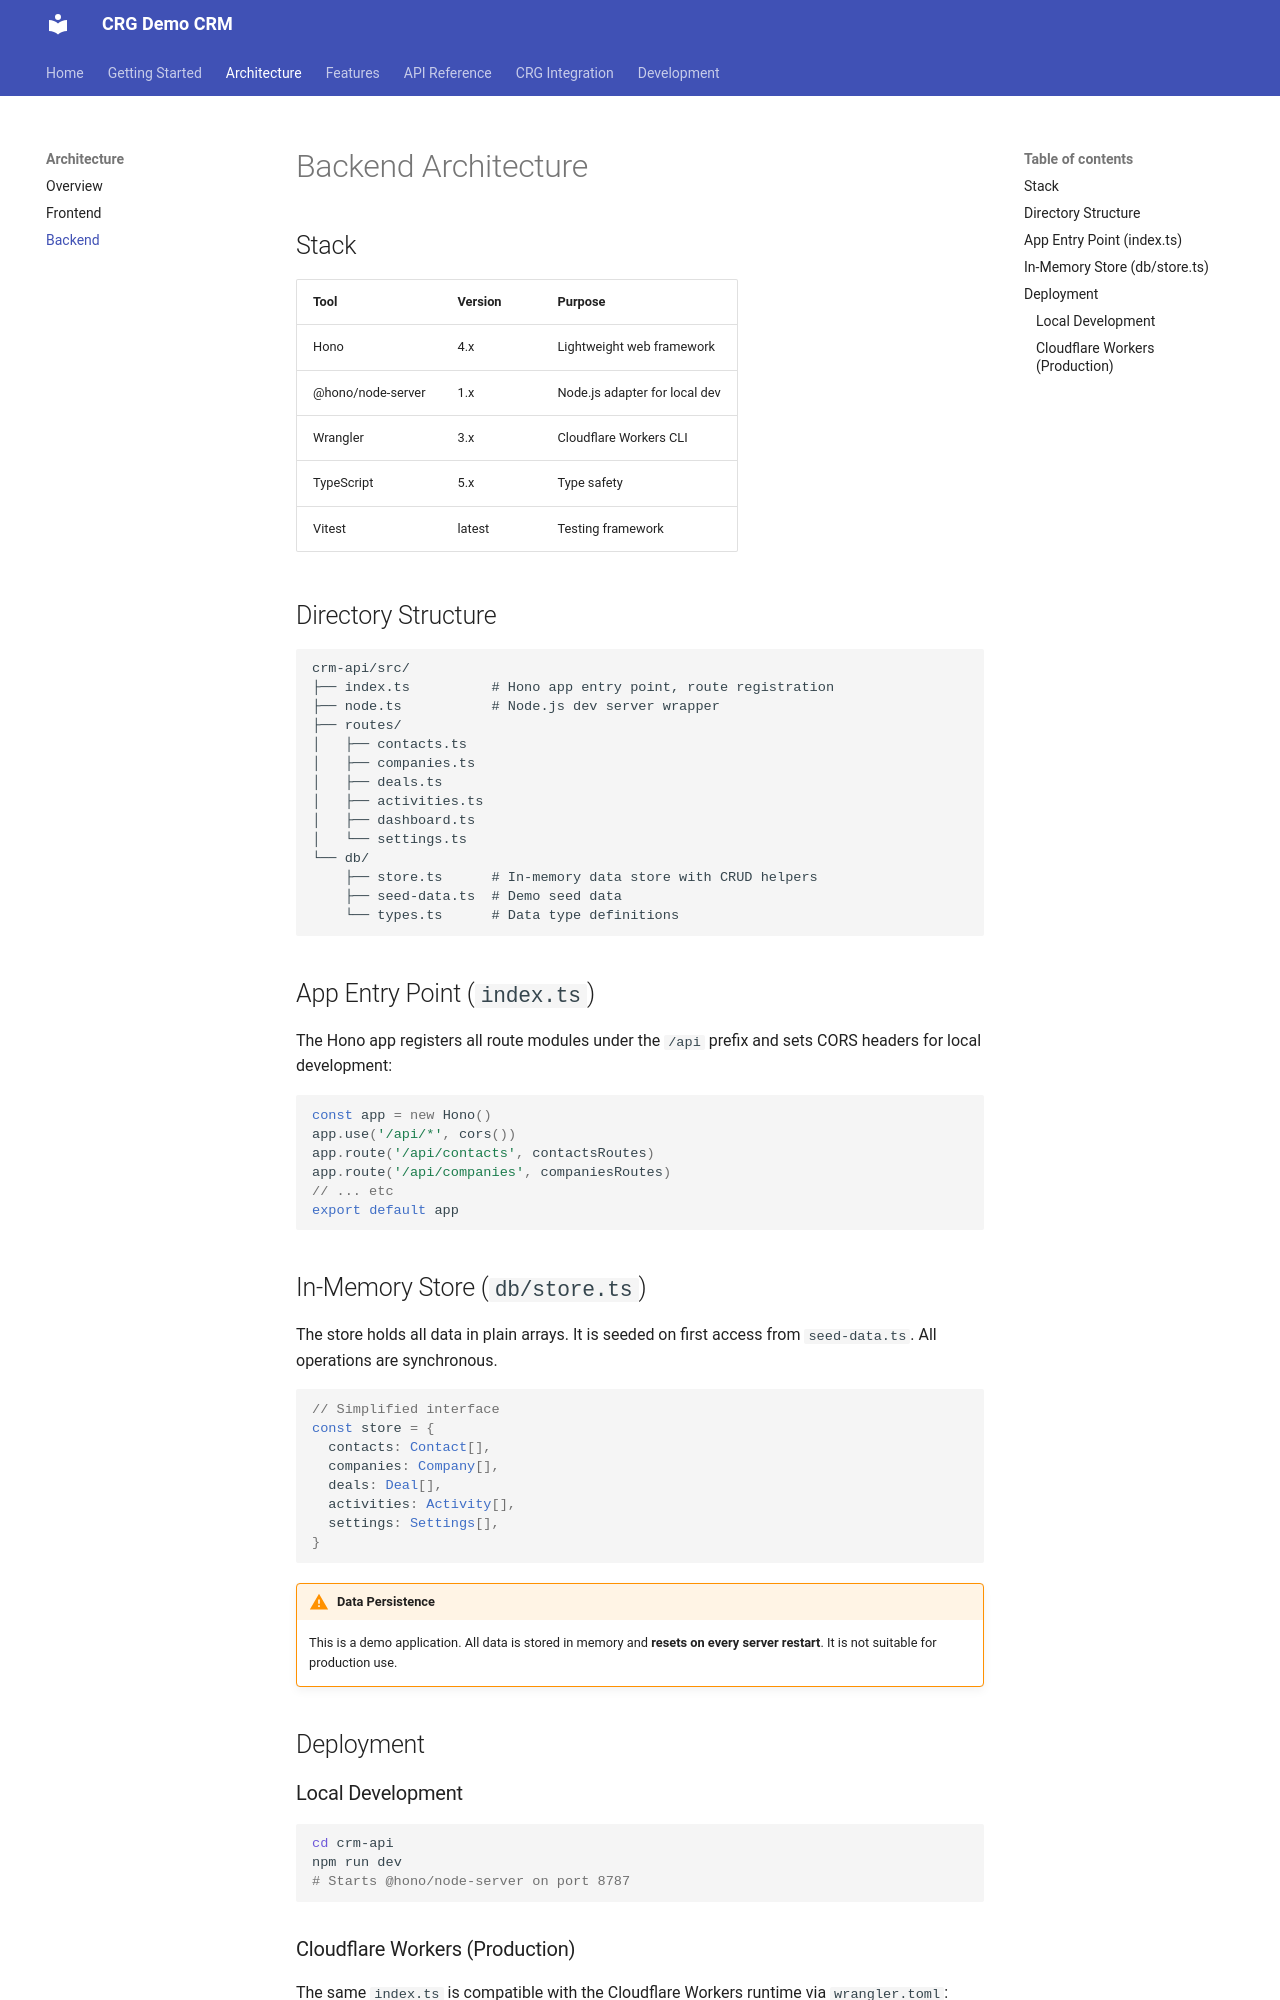

repository: dasun-theekshana/crg-demo-documentation · page: architecture/backend/index.html · generator: mkdocs

# Backend Architecture

## Stack

| Tool | Version | Purpose |
|------|---------|---------|
| Hono | 4.x | Lightweight web framework |
| @hono/node-server | 1.x | Node.js adapter for local dev |
| Wrangler | 3.x | Cloudflare Workers CLI |
| TypeScript | 5.x | Type safety |
| Vitest | latest | Testing framework |

## Directory Structure

```
crm-api/src/
├── index.ts          # Hono app entry point, route registration
├── node.ts           # Node.js dev server wrapper
├── routes/
│   ├── contacts.ts
│   ├── companies.ts
│   ├── deals.ts
│   ├── activities.ts
│   ├── dashboard.ts
│   └── settings.ts
└── db/
    ├── store.ts      # In-memory data store with CRUD helpers
    ├── seed-data.ts  # Demo seed data
    └── types.ts      # Data type definitions
```

## App Entry Point (`index.ts`)

The Hono app registers all route modules under the `/api` prefix and sets CORS headers for local development:

```ts
const app = new Hono()
app.use('/api/*', cors())
app.route('/api/contacts', contactsRoutes)
app.route('/api/companies', companiesRoutes)
// ... etc
export default app
```

## In-Memory Store (`db/store.ts`)

The store holds all data in plain arrays. It is seeded on first access from `seed-data.ts`. All operations are synchronous.

```ts
// Simplified interface
const store = {
  contacts: Contact[],
  companies: Company[],
  deals: Deal[],
  activities: Activity[],
  settings: Settings[],
}
```

!!! warning "Data Persistence"
    This is a demo application. All data is stored in memory and **resets on every server restart**. It is not suitable for production use.

## Deployment

### Local Development

```bash
cd crm-api
npm run dev
# Starts @hono/node-server on port 8787
```
